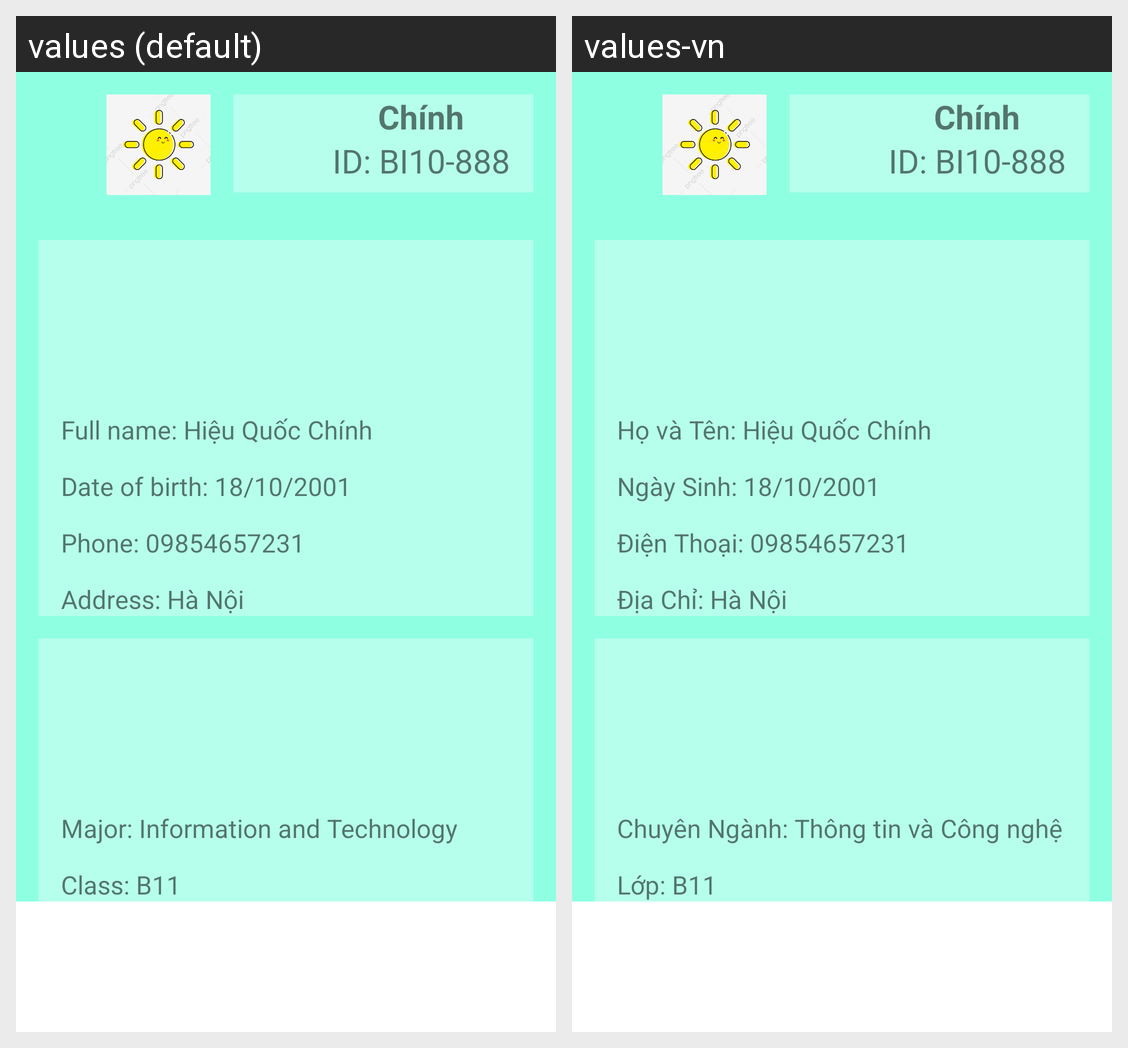

The Android screen above is rendered under two locales of the same app. Produce the string resources it draws, with the default and per-locale values.
Android screen res/layout/fragment_information_client.xml rendered under 2 locales, left to right: values (default), values-vn. Device: Nexus 5 (rendered at 1080×1920; each locale shown at half size, 540×960, under a caption strip naming it); theme Theme.Moodle.
Strings drawn on this screen, with the default value and each locale's value (text and hints the layout hard-codes, and strings that could not be matched under every locale, appear in the picture but are not listed):

if_fname
  values: Chính
  values-vn: Chính

if_id
  values: ID: BI10-888
  values-vn: ID: BI10-888

if_name
  values: Full name: Hiệu Quốc Chính
  values-vn: Họ và Tên: Hiệu Quốc Chính

if_dob
  values: Date of birth: 18/10/2001
  values-vn: Ngày Sinh: 18/10/2001

if_phone
  values: Phone: 09854657231
  values-vn: Điện Thoại: 09854657231

if_address
  values: Address: Hà Nội
  values-vn: Địa Chỉ: Hà Nội

if_major
  values: Major: Information and Technology
  values-vn: Chuyên Ngành: Thông tin và Công nghệ

if_class
  values: Class: B11
  values-vn: Lớp: B11
